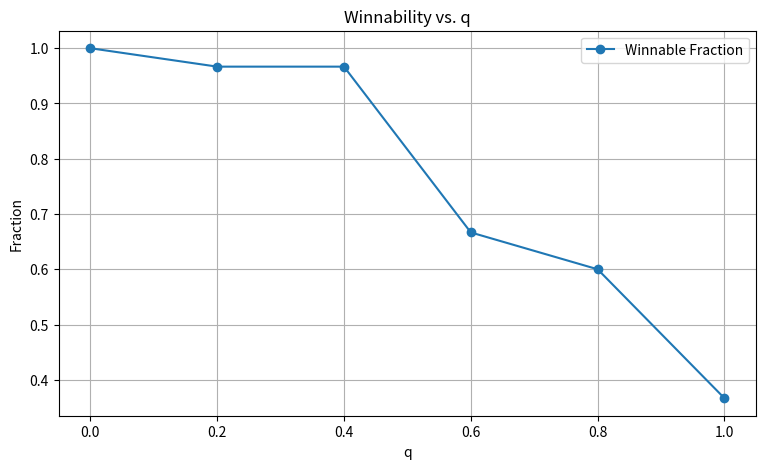
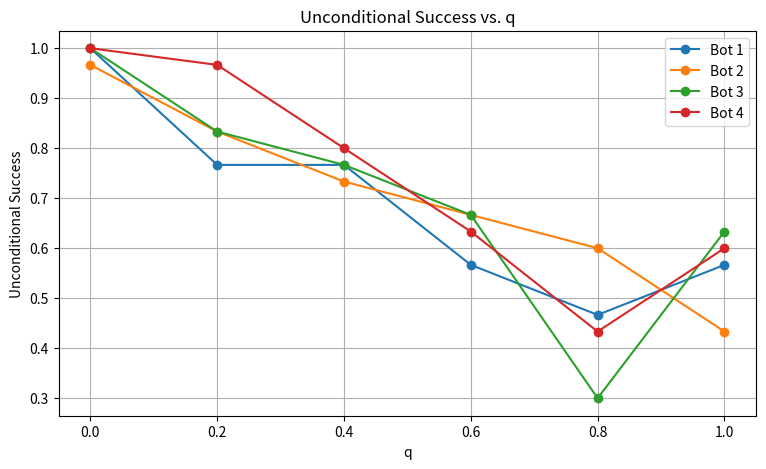
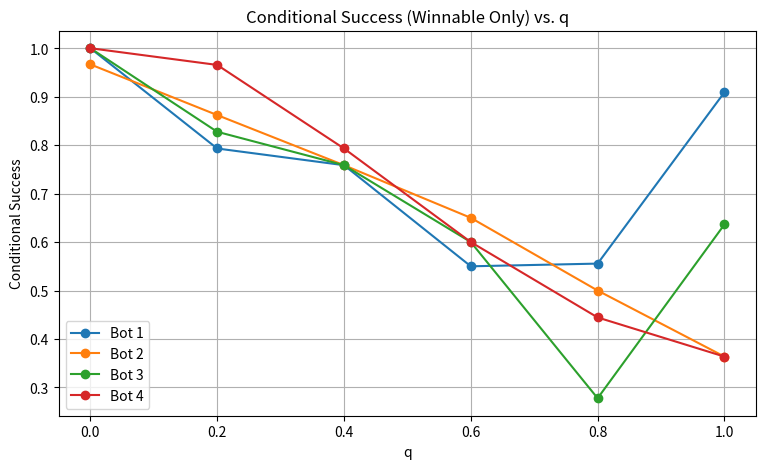
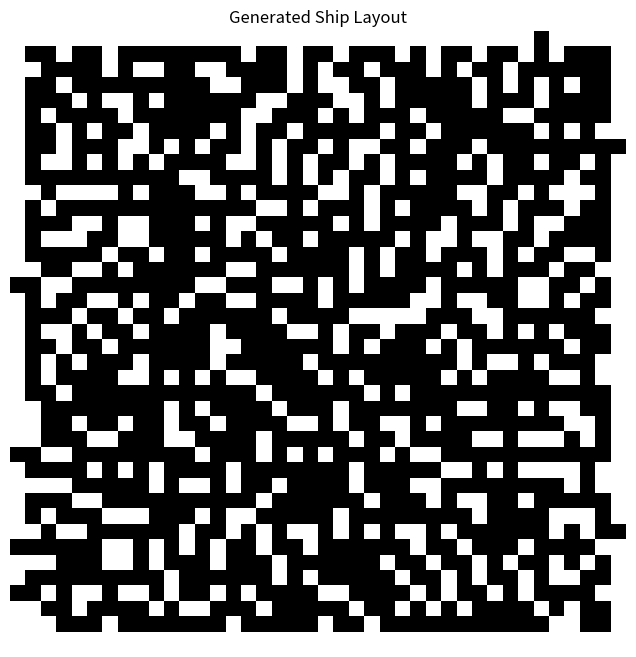

Write Python code to recreate these figures, in order.
#!/usr/bin/env python
# coding: utf-8

# In[1]:


import random
import math
import matplotlib.pyplot as plt
from collections import deque
import numpy as np


def generate_ship(D):
   
    ship = [[0]*D for _ in range(D)]

    # (1) Random interior cell
    x = random.randint(1, D-2)
    y = random.randint(1, D-2)
    ship[x][y] = 1

    while True:
        frontier = []
        for i in range(1, D-1):
            for j in range(1, D-1):
                if ship[i][j] == 0:
                    open_neighbors = 0
                    for (dx, dy) in [(1,0), (-1,0), (0,1), (0,-1)]:
                        nx, ny = i+dx, j+dy
                        if 0 <= nx < D and 0 <= ny < D and ship[nx][ny] == 1:
                            open_neighbors += 1
                    if open_neighbors == 1:
                        frontier.append((i,j))
        if not frontier:
            break
        fx, fy = random.choice(frontier)
        ship[fx][fy] = 1

 
    dead_ends = []
    for i in range(1, D-1):
        for j in range(1, D-1):
            if ship[i][j] == 1:
                neighbor_count = 0
                for (dx, dy) in [(1,0), (-1,0), (0,1), (0,-1)]:
                    nx, ny = i+dx, j+dy
                    if 0 <= nx < D and 0 <= ny < D and ship[nx][ny] == 1:
                        neighbor_count += 1
                if neighbor_count == 1:
                    dead_ends.append((i, j))

    random.shuffle(dead_ends)
    half_count = len(dead_ends)//2
    for (dx, dy) in dead_ends[:half_count]:
        blocked_neighbors = []
        for (nx, ny) in [(dx-1,dy),(dx+1,dy),(dx,dy-1),(dx,dy+1)]:
            if 0 <= nx < D and 0 <= ny < D and ship[nx][ny] == 0:
                blocked_neighbors.append((nx, ny))
        if blocked_neighbors:
            bx, by = random.choice(blocked_neighbors)
            ship[bx][by] = 1

    return ship

def spread_fire(ship, fire_set, q):
    
    D = len(ship)
    new_fire = set()
    for (fx, fy) in fire_set:
        for (dx, dy) in [(1,0),(-1,0),(0,1),(0,-1)]:
            nx, ny = fx+dx, fy+dy
            if 0 <= nx < D and 0 <= ny < D and ship[nx][ny] == 1:
                if (nx, ny) not in fire_set:
                    K = 0
                    for (ax, ay) in [(1,0),(-1,0),(0,1),(0,-1)]:
                        if (nx+ax, ny+ay) in fire_set:
                            K += 1
                    if K>0:
                        p_ignite = 1 - (1 - q)**K
                        if random.random()<p_ignite:
                            new_fire.add((nx, ny))
    return fire_set.union(new_fire)



def bfs_search(ship, start, goal, blocked=set()):
    if start==goal:
        return [start]
    D = len(ship)
    from collections import deque
    queue = deque([start])
    parents = {start:None}
    if start in blocked:
        return None
    while queue:
        cx, cy = queue.popleft()
        if (cx, cy) == goal:
            path = []
            node = goal
            while node is not None:
                path.append(node)
                node = parents[node]
            path.reverse()
            return path
        for (dx, dy) in [(1,0),(-1,0),(0,1),(0,-1)]:
            nx, ny = cx+dx, cy+dy
            if 0<=nx<D and 0<=ny<D and ship[nx][ny]==1 and (nx,ny) not in blocked:
                if (nx, ny) not in parents:
                    parents[(nx, ny)] = (cx, cy)
                    queue.append((nx, ny))
    return None

def get_adj_fire(fire_set, D):
    adj = set()
    for (fx, fy) in fire_set:
        for (dx, dy) in [(1,0),(-1,0),(0,1),(0,-1)]:
            nx, ny = fx+dx, fy+dy
            if 0<=nx<D and 0<=ny<D:
                adj.add((nx, ny))
    return adj

def choose_move(ship, bot_pos, button, fire_set, bot1plan, strat):
    if strat==1:
       
        if bot1plan:
            nxt = bot1plan[0]
            bot1plan = bot1plan[1:]
            return nxt, bot1plan
        else:
            return bot_pos, bot1plan
    elif strat==2:
       
        path2 = bfs_search(ship, bot_pos, button, blocked=fire_set)
        if path2 and len(path2)>1:
            return path2[1], bot1plan
        return bot_pos, bot1plan
    elif strat==3:
        
        D = len(ship)
        adj = get_adj_fire(fire_set, D)
        big_block = fire_set.union(adj)
        path3 = bfs_search(ship, bot_pos, button, blocked=big_block)
        if path3 is None:
            path3 = bfs_search(ship, bot_pos, button, blocked=fire_set)
        if path3 and len(path3)>1:
            return path3[1], bot1plan
        return bot_pos, bot1plan
    else:
      
        path4 = bfs_search(ship, bot_pos, button, blocked=fire_set)
        if path4 and len(path4)>1:
            return path4[1], bot1plan
        return bot_pos, bot1plan

def run_single(ship, q, strat, steps=200):
    
    D = len(ship)
    open_cells = [(r,c) for r in range(D) for c in range(D) if ship[r][c]==1]
    if len(open_cells)<3:
        return False
    random.shuffle(open_cells)
    bot_start = open_cells[0]
    fire_start= open_cells[1]
    button = open_cells[2]
    fire_set = {fire_start}

  
    bot1plan = None
    if strat==1:
        init_path = bfs_search(ship, bot_start, button, blocked=fire_set)
        if init_path:
            bot1plan = init_path[1:]
        else:
            bot1plan = []

    bot_pos = bot_start
    for t in range(steps):
        bot_pos, bot1plan = choose_move(ship, bot_pos, button, fire_set, bot1plan, strat)
        if bot_pos==button:
            return True
        fire_set = spread_fire(ship, fire_set, q)
        if bot_pos in fire_set:
            return False
    return False


def record_fire_timeline(ship, fire_start, q, steps=200):
    
    D = len(ship)
    burn_time = [[float('inf')]*D for _ in range(D)]
    x0,y0 = fire_start
    burn_time[x0][y0] = 0
    current_fire = {fire_start}
    for t in range(steps):
        new_b = set()
        for (fx,fy) in current_fire:
            for (dx,dy) in [(1,0),(-1,0),(0,1),(0,-1)]:
                nx, ny = fx+dx, fy+dy
                if 0<=nx<D and 0<=ny<D and ship[nx][ny]==1:
                    if burn_time[nx][ny]==float('inf'):
                       
                        kc=0
                        for (ax,ay) in [(1,0),(-1,0),(0,1),(0,-1)]:
                            if (nx+ax, ny+ay) in current_fire:
                                kc+=1
                        if kc>0:
                            p_ignite = 1-(1-q)**kc
                            if random.random()<p_ignite:
                                burn_time[nx][ny] = t+1
                                new_b.add((nx,ny))
        if not new_b:
            break
        current_fire|=new_b
    return burn_time

def scenario_winnable(ship, burn_time, bot_start, button, max_t=200):
    
    D=len(ship)
    from collections import deque
    Q = deque()
    visited=set()

    if burn_time[bot_start[0]][bot_start[1]]==0:
        return False  
    Q.append((bot_start[0], bot_start[1],0))
    visited.add((bot_start[0], bot_start[1],0))

    while Q:
        x, y, t = Q.popleft()
        if (x,y)==button:
            return True
        if t>=max_t:
            continue
      
        for (dx,dy) in [(0,0),(1,0),(-1,0),(0,1),(0,-1)]:
            nx, ny = x+dx, y+dy
            nt = t+1
            if 0<=nx<D and 0<=ny<D and ship[nx][ny]==1:
                if nt<burn_time[nx][ny]:
                    if (nx,ny,nt) not in visited:
                        visited.add((nx,ny,nt))
                        Q.append((nx,ny,nt))
    return False

def run_experiments_with_winnability(D=15, trials=20, qvals=None):
    if qvals is None:
        qvals=[0.0,0.2,0.4,0.6,0.8,1.0]
    winnable_frac=[]
    uncond={1:[],2:[],3:[],4:[]}
    cond={1:[],2:[],3:[],4:[]}

    for q in qvals:
        scenario_count=0
        scenario_wcount=0
        bot_un={1:0,2:0,3:0,4:0}
        bot_co={1:0,2:0,3:0,4:0}
        for _ in range(trials):
            
            sp=generate_ship(D)
            
            opens=[(r,c) for r in range(D) for c in range(D) if sp[r][c]==1]
            if len(opens)<3:
               
                continue
            scenario_count+=1
            random.shuffle(opens)
            bpos=opens[0]
            fpos=opens[1]
            butpos=opens[2]

           
            burn_t=record_fire_timeline(sp,fpos,q,2*D)
            iswin=scenario_winnable(sp,burn_t,bpos,butpos,2*D)
            if iswin:
                scenario_wcount+=1

           
            for st in [1,2,3,4]:
              
                success=run_single(sp,q,st)
                if success:
                    bot_un[st]+=1
                    if iswin:
                        bot_co[st]+=1

        if scenario_count>0:
            wfrac=scenario_wcount/scenario_count
        else:
            wfrac=0
        winnable_frac.append(wfrac)
       
        for st in [1,2,3,4]:
            if scenario_count>0:
                uncd=bot_un[st]/scenario_count
            else:
                uncd=0
            uncond[st].append(uncd)
       
        for st in [1,2,3,4]:
            if scenario_wcount>0:
                conds=bot_co[st]/scenario_wcount
            else:
                conds=0
            cond[st].append(conds)

    return winnable_frac, uncond, cond, qvals

def main():
    random.seed(0)
    D=15
    trials=30
    qvals=[0.0,0.2,0.4,0.6,0.8,1.0]

    wfrac,uncond,cond,qvals=run_experiments_with_winnability(D,trials,qvals)

  
    print("Winnability vs. q:")
    for i,q in enumerate(qvals):
        print(f" q={q}, fraction={wfrac[i]*100:.1f}%")
    print()

   
    print("Unconditional success rates:")
    for st in [1,2,3,4]:
        print(f" Bot {st}:")
        for i,q in enumerate(qvals):
            print(f"   q={q}, success={uncond[st][i]*100:.1f}%")
        print()

    print("Conditional success (only winnable):")
    for st in [1,2,3,4]:
        print(f" Bot {st}:")
        for i,q in enumerate(qvals):
            print(f"   q={q}, success={cond[st][i]*100:.1f}%")
        print()

    import matplotlib.pyplot as plt

    plt.figure(figsize=(9,5))
    plt.plot(qvals, wfrac, marker='o', label='Winnable Fraction')
    plt.xlabel('q')
    plt.ylabel('Fraction')
    plt.title('Winnability vs. q')
    plt.legend()
    plt.grid(True)
    plt.show()

  
    plt.figure(figsize=(9,5))
    for st in [1,2,3,4]:
        plt.plot(qvals, uncond[st], marker='o', label=f'Bot {st}')
    plt.xlabel('q')
    plt.ylabel('Unconditional Success')
    plt.title('Unconditional Success vs. q')
    plt.legend()
    plt.grid(True)
    plt.show()

   
    plt.figure(figsize=(9,5))
    for st in [1,2,3,4]:
        plt.plot(qvals, cond[st], marker='o', label=f'Bot {st}')
    plt.xlabel('q')
    plt.ylabel('Conditional Success')
    plt.title('Conditional Success (Winnable Only) vs. q')
    plt.legend()
    plt.grid(True)
    plt.show()

if __name__=="__main__":
    main()


# In[2]:


D = 40
ship_layout = generate_ship(D)

plt.figure(figsize=(8, 8))
plt.imshow(ship_layout, cmap="gray_r", origin="upper")
plt.title("Generated Ship Layout")
plt.axis("off")
plt.show()

open_cells = np.sum(ship_layout) / (D * D) * 100
print(f"Open Cell Percentage: {open_cells:.2f}%")


# In[ ]:




